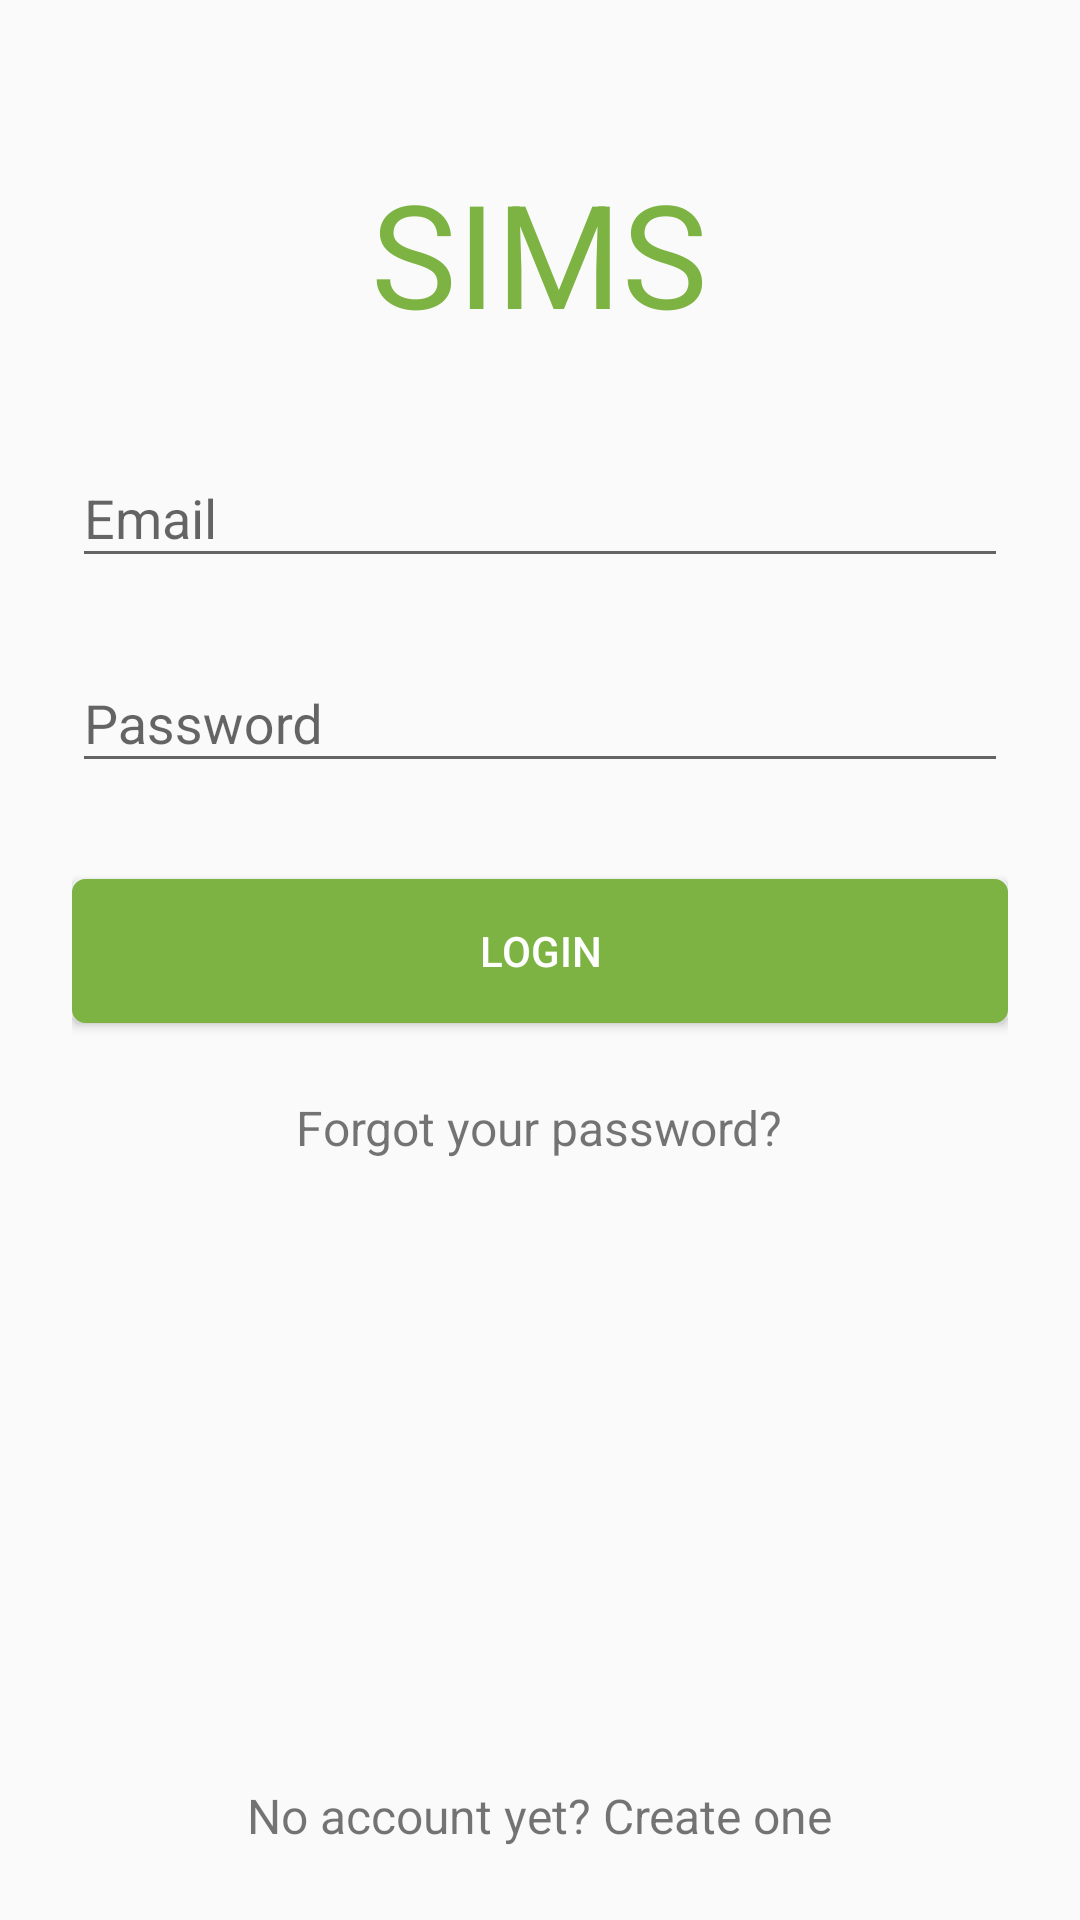

Produce the Android XML layout that renders to this screen, including the resource entries it uses.
<!-- AndroidManifest.xml: application theme AppTheme -->
<!-- res/layout/activity_login.xml -->
<?xml version="1.0" encoding="utf-8"?>
<ScrollView xmlns:android="http://schemas.android.com/apk/res/android"
    android:layout_width="match_parent"
    android:layout_height="match_parent"
    android:fillViewport="true">

    <RelativeLayout
        android:layout_width="match_parent"
        android:layout_height="match_parent">

        <LinearLayout
            android:layout_width="match_parent"
            android:layout_height="match_parent"
            android:orientation="vertical"
            android:paddingLeft="24dp"
            android:paddingRight="24dp"
            android:paddingTop="36dp">

            <TextView
                android:id="@+id/tv_title"
                android:layout_width="wrap_content"
                android:layout_height="wrap_content"
                android:layout_gravity="center_horizontal"
                android:layout_margin="16dp"
                android:text="SIMS"
                android:textColor="@color/colorPrimary"
                android:textSize="48dp" />

            
            <android.support.design.widget.TextInputLayout
                android:id="@+id/tv_email"
                android:layout_width="match_parent"
                android:layout_height="wrap_content"
                android:layout_marginBottom="8dp"
                android:layout_marginTop="8dp">

                <EditText
                    android:id="@+id/input_email"
                    android:layout_width="match_parent"
                    android:layout_height="wrap_content"
                    android:hint="Email"
                    android:inputType="textEmailAddress" />
            </android.support.design.widget.TextInputLayout>

            
            <android.support.design.widget.TextInputLayout
                android:id="@+id/tv_password"
                android:layout_width="match_parent"
                android:layout_height="wrap_content"
                android:layout_marginBottom="8dp"
                android:layout_marginTop="8dp">

                <EditText
                    android:id="@+id/input_password"
                    android:layout_width="match_parent"
                    android:layout_height="wrap_content"
                    android:hint="Password"
                    android:inputType="textPassword" />
            </android.support.design.widget.TextInputLayout>

            <android.support.v7.widget.AppCompatButton
                android:id="@+id/btn_login"
                android:layout_width="fill_parent"
                android:layout_height="wrap_content"
                android:layout_marginBottom="24dp"
                android:layout_marginTop="24dp"
                android:background="@drawable/selector_background_button_login_register"
                android:padding="12dp"
                android:text="Login"
                android:textColor="@drawable/selector_font_button_green" />

            <TextView
                android:id="@+id/tv_forgot_password"
                android:layout_width="wrap_content"
                android:layout_height="wrap_content"
                android:layout_gravity="center_horizontal"
                android:text="@string/forgot_password"
                android:textSize="16dip" />
        </LinearLayout>

        <TextView
            android:id="@+id/link_signup"
            android:layout_width="wrap_content"
            android:layout_height="wrap_content"
            android:layout_alignParentBottom="true"
            android:layout_centerHorizontal="true"
            android:layout_margin="24dp"
            android:text="@string/create_account"
            android:textSize="16dip" />
    </RelativeLayout>
</ScrollView>
<!-- resources referenced by this layout -->
<resources>
  <color name="colorPrimary">#7CB342</color>
  <!-- drawable selector_background_button_login_register (drawable) -->
  <?xml version="1.0" encoding="utf-8"?>
  <selector xmlns:android="http://schemas.android.com/apk/res/android">
      <item android:drawable="@drawable/button_rec_tran_green_light" android:state_pressed="true" />
      <item android:drawable="@drawable/button_rec_tran_green_light" android:state_focused="true" />
      <item android:drawable="@drawable/button_rec_green_light" />
  </selector>
  <!-- drawable selector_font_button_green (drawable) -->
  <?xml version="1.0" encoding="utf-8"?>
  <selector xmlns:android="http://schemas.android.com/apk/res/android">
      <item android:color="@color/colorPrimary" android:state_pressed="true"/>
      <item android:color="@color/colorPrimary" android:state_focused="true"/>
      <item android:color="@color/white" />
  </selector>
  <string name="create_account">No account yet? Create one</string>
  <string name="forgot_password">Forgot your password?</string>
  <style name="AppTheme" parent="Theme.AppCompat.Light.NoActionBar">
          
          <item name="colorPrimary">@color/colorPrimary</item>
          <item name="colorPrimaryDark">@color/colorPrimaryDark</item>
          <item name="colorAccent">@color/colorAccent</item>
      </style>
  <!-- drawable button_rec_tran_green_light (drawable) -->
  <?xml version="1.0" encoding="utf-8"?>
  <shape xmlns:android="http://schemas.android.com/apk/res/android"
      android:shape="rectangle">
  
      <solid android:color="@android:color/transparent" />
  
      <corners android:radius="3dp" />
  
      <stroke
          android:width="3dp"
          android:color="@color/colorPrimary" />
  
  </shape>
  <!-- drawable button_rec_green_light (drawable) -->
  <?xml version="1.0" encoding="utf-8"?>
  <shape xmlns:android="http://schemas.android.com/apk/res/android"
      android:shape="rectangle">
  
      <solid android:color="@color/colorPrimary" />
  
      <corners android:radius="3dp" />
  
      <stroke
          android:width="3dp"
          android:color="@color/colorPrimary" />
  
  </shape>
  <color name="colorPrimaryDark">#000000</color>
  <color name="colorAccent">#FF4081</color>
  <!-- not gathered from this repository: default colours our renderer supplied (Android Studio template values) -->
  <color name="white">#FFFFFFFF</color>
</resources>
